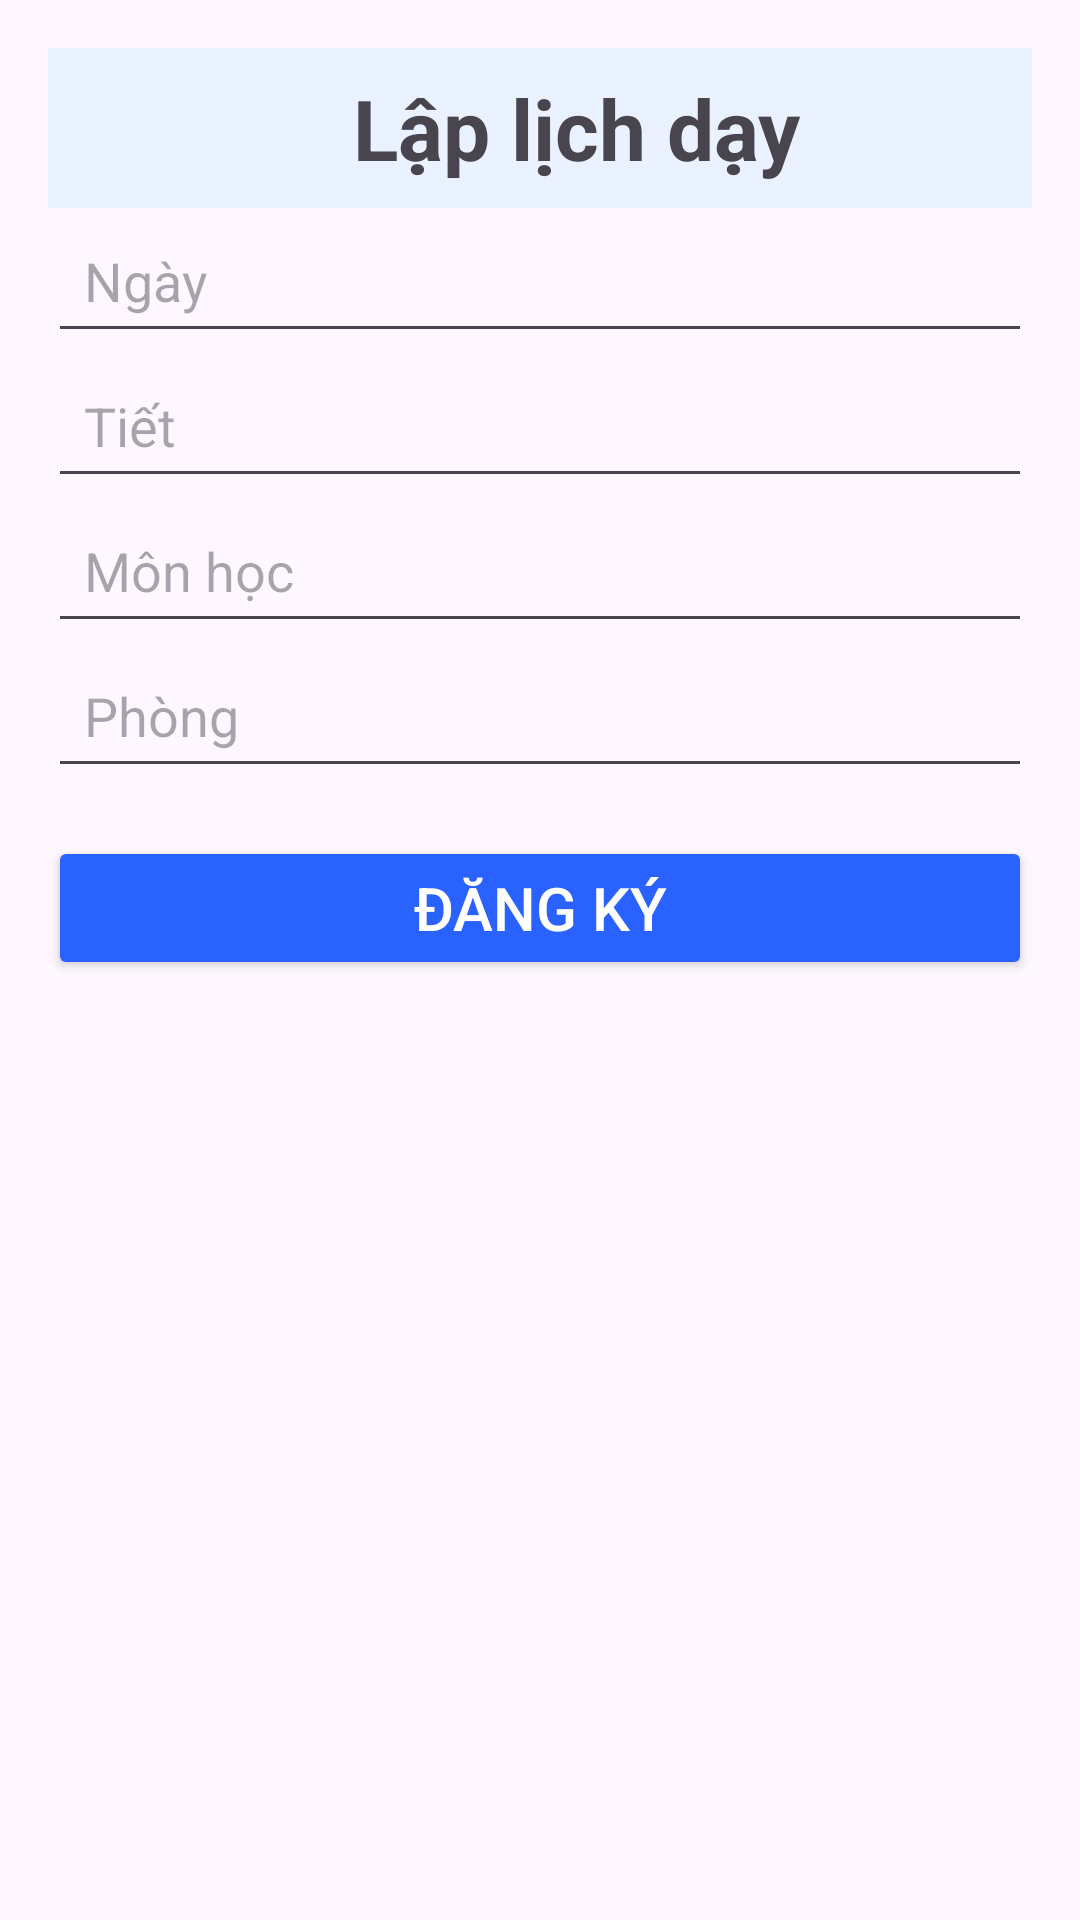

Here is an Android app screen rendered from its layout file. Give the layout XML and the strings, colors and styles it references.
<!-- AndroidManifest.xml: application theme Theme.Material3.Light.NoActionBar -->
<!-- res/layout/acitivity_add_schedule.xml -->
<LinearLayout xmlns:android="http://schemas.android.com/apk/res/android"
    android:layout_width="match_parent"
    android:layout_height="match_parent"
    android:orientation="vertical"
    android:padding="16dp">

    
    <LinearLayout
        android:background="#EAF1FF"
        android:layout_width="match_parent"
        android:layout_height="wrap_content"
        android:orientation="horizontal"
        android:gravity="center_vertical"
        android:padding="8dp">

        <ImageView
            android:id="@+id/btnBack"
            android:layout_width="24dp"
            android:layout_height="24dp"
            android:src="@drawable/ic_arrow_back" />

        <TextView
            android:layout_width="0dp"
            android:layout_height="wrap_content"
            android:layout_weight="1"
            android:text="Lập lịch dạy"
            android:textStyle="bold"
            android:textSize="28sp"
            android:gravity="center" />
    </LinearLayout>

    
    <EditText
        android:id="@+id/edtDate"
        android:layout_width="match_parent"
        android:layout_height="wrap_content"
        android:hint="Ngày"
        android:inputType="date"

        android:padding="12dp"/>

    
    <EditText
        android:id="@+id/edtPeriod"
        android:layout_width="match_parent"
        android:layout_height="wrap_content"
        android:hint="Tiết"

        android:padding="12dp"/>

    
    <EditText
        android:id="@+id/edtSubject"
        android:layout_width="match_parent"
        android:layout_height="wrap_content"
        android:hint="Môn học"

        android:padding="12dp"/>

    
    <EditText
        android:id="@+id/edtRoom"
        android:layout_width="match_parent"
        android:layout_height="wrap_content"
        android:hint="Phòng"

        android:padding="12dp"/>

    
    <Button
        android:id="@+id/btnSubmit"
        android:layout_width="match_parent"
        android:layout_height="wrap_content"
        android:textSize="20sp"
        android:text="Đăng ký"
        android:backgroundTint="@color/primary_blue"
        android:textColor="@android:color/white"
        android:layout_marginTop="16dp"/>
</LinearLayout>
<!-- resources referenced by this layout -->
<resources>
  <color name="primary_blue">#2962FF</color>
</resources>
